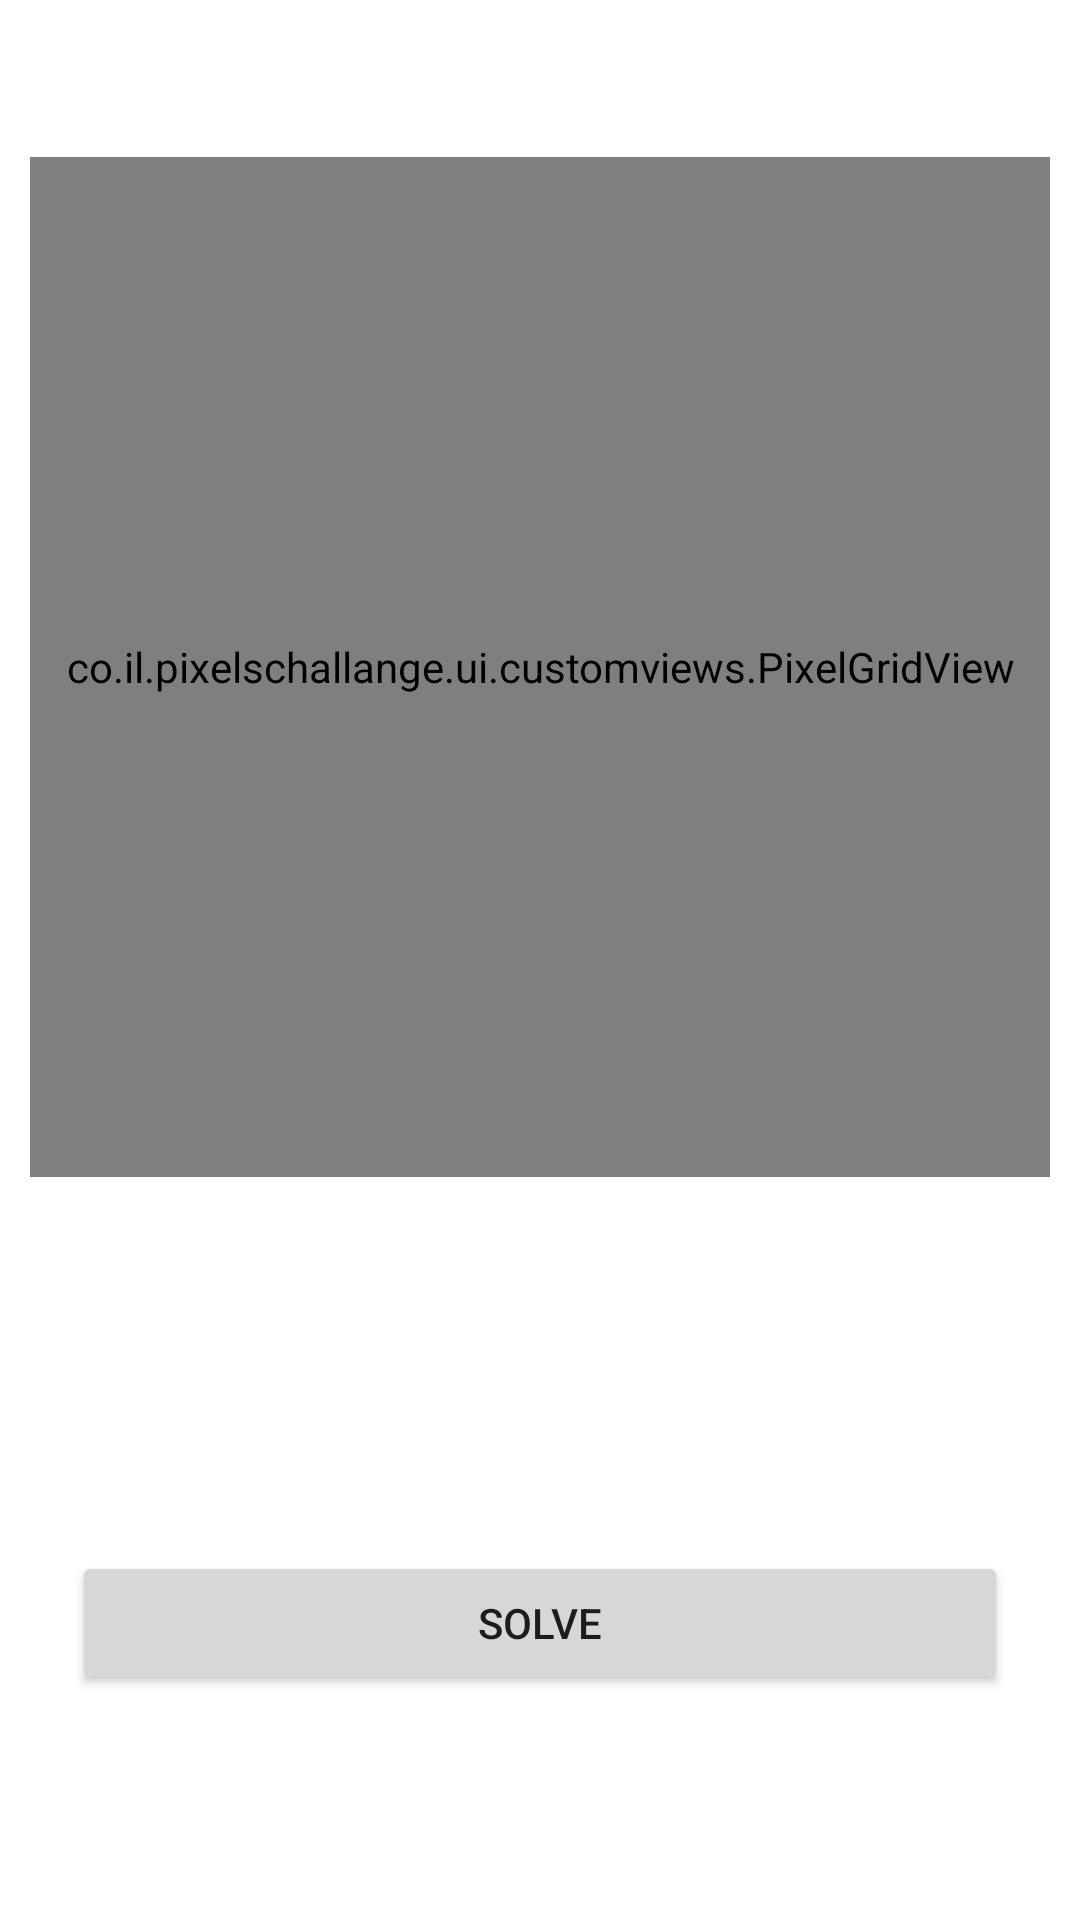

Here is an Android app screen rendered from its layout file. Give the layout XML and the strings, colors and styles it references.
<!-- AndroidManifest.xml: application theme Theme.PixelsChallange -->
<!-- res/layout/fragment_grid.xml -->
<?xml version="1.0" encoding="utf-8"?>
<androidx.constraintlayout.widget.ConstraintLayout xmlns:android="http://schemas.android.com/apk/res/android"
    xmlns:app="http://schemas.android.com/apk/res-auto"
    xmlns:tools="http://schemas.android.com/tools"
    android:layout_width="match_parent"
    android:layout_height="match_parent"
    tools:context=".ui.grid.GridFragment">

    <co.il.pixelschallange.ui.customviews.PixelGridView
        android:id="@+id/pixelGridView"
        android:layout_margin="10dp"
        android:foreground="@drawable/grid_background"
        app:layout_constraintTop_toTopOf="parent"
        app:layout_constraintBottom_toTopOf="@id/tvIslandsFound"
        android:layout_width="match_parent"
        app:layout_constraintDimensionRatio="H,1:1"
        android:layout_height="0dp"/>

    <TextView
        android:id="@+id/tvIslandsFound"
        android:layout_width="match_parent"
        android:layout_height="wrap_content"
        app:layout_constraintTop_toBottomOf="@id/pixelGridView"
        app:layout_constraintBottom_toBottomOf="parent"
        android:layout_marginBottom="100dp"
        tools:text="Found 8 islands"
        android:gravity="center"
        android:textSize="22sp"
        android:textColor="@color/black"
        android:layout_marginTop="24dp"/>

    <Button
        android:id="@+id/btnContinue"
        android:layout_width="match_parent"
        android:layout_height="wrap_content"
        android:layout_marginStart="24dp"
        android:layout_marginEnd="24dp"
        app:layout_constraintBottom_toBottomOf="parent"
        android:layout_marginBottom="75dp"
        android:text="@string/solve"/>

    <Button
        android:id="@+id/btnRestart"
        android:layout_width="match_parent"
        android:layout_height="wrap_content"
        android:visibility="gone"
        android:layout_marginStart="24dp"
        android:layout_marginEnd="24dp"
        app:layout_constraintBottom_toBottomOf="parent"
        android:layout_marginBottom="75dp"
        android:text="@string/restart"/>

</androidx.constraintlayout.widget.ConstraintLayout>
<!-- resources referenced by this layout -->
<resources>
  <string name="restart">RESTART</string>
  <string name="solve">SOLVE</string>
  <style name="Theme.PixelsChallange" parent="Theme.MaterialComponents.DayNight.NoActionBar">
          
          <item name="colorPrimary">@color/purple_500</item>
          <item name="colorPrimaryVariant">@color/purple_700</item>
          <item name="colorOnPrimary">@color/white</item>
          
          <item name="colorSecondary">@color/teal_200</item>
          <item name="colorSecondaryVariant">@color/teal_700</item>
          <item name="colorOnSecondary">@color/black</item>
          
          <item name="android:statusBarColor" tools:targetApi="l">?attr/colorPrimaryVariant</item>
          
      </style>
  <!-- not gathered from this repository: default colours our renderer supplied (Android Studio template values) -->
  <color name="purple_500">#FF6200EE</color>
  <color name="purple_700">#FF3700B3</color>
  <color name="teal_200">#FF03DAC5</color>
  <color name="teal_700">#FF018786</color>
  <color name="black">#FF000000</color>
  <color name="white">#FFFFFFFF</color>
</resources>
